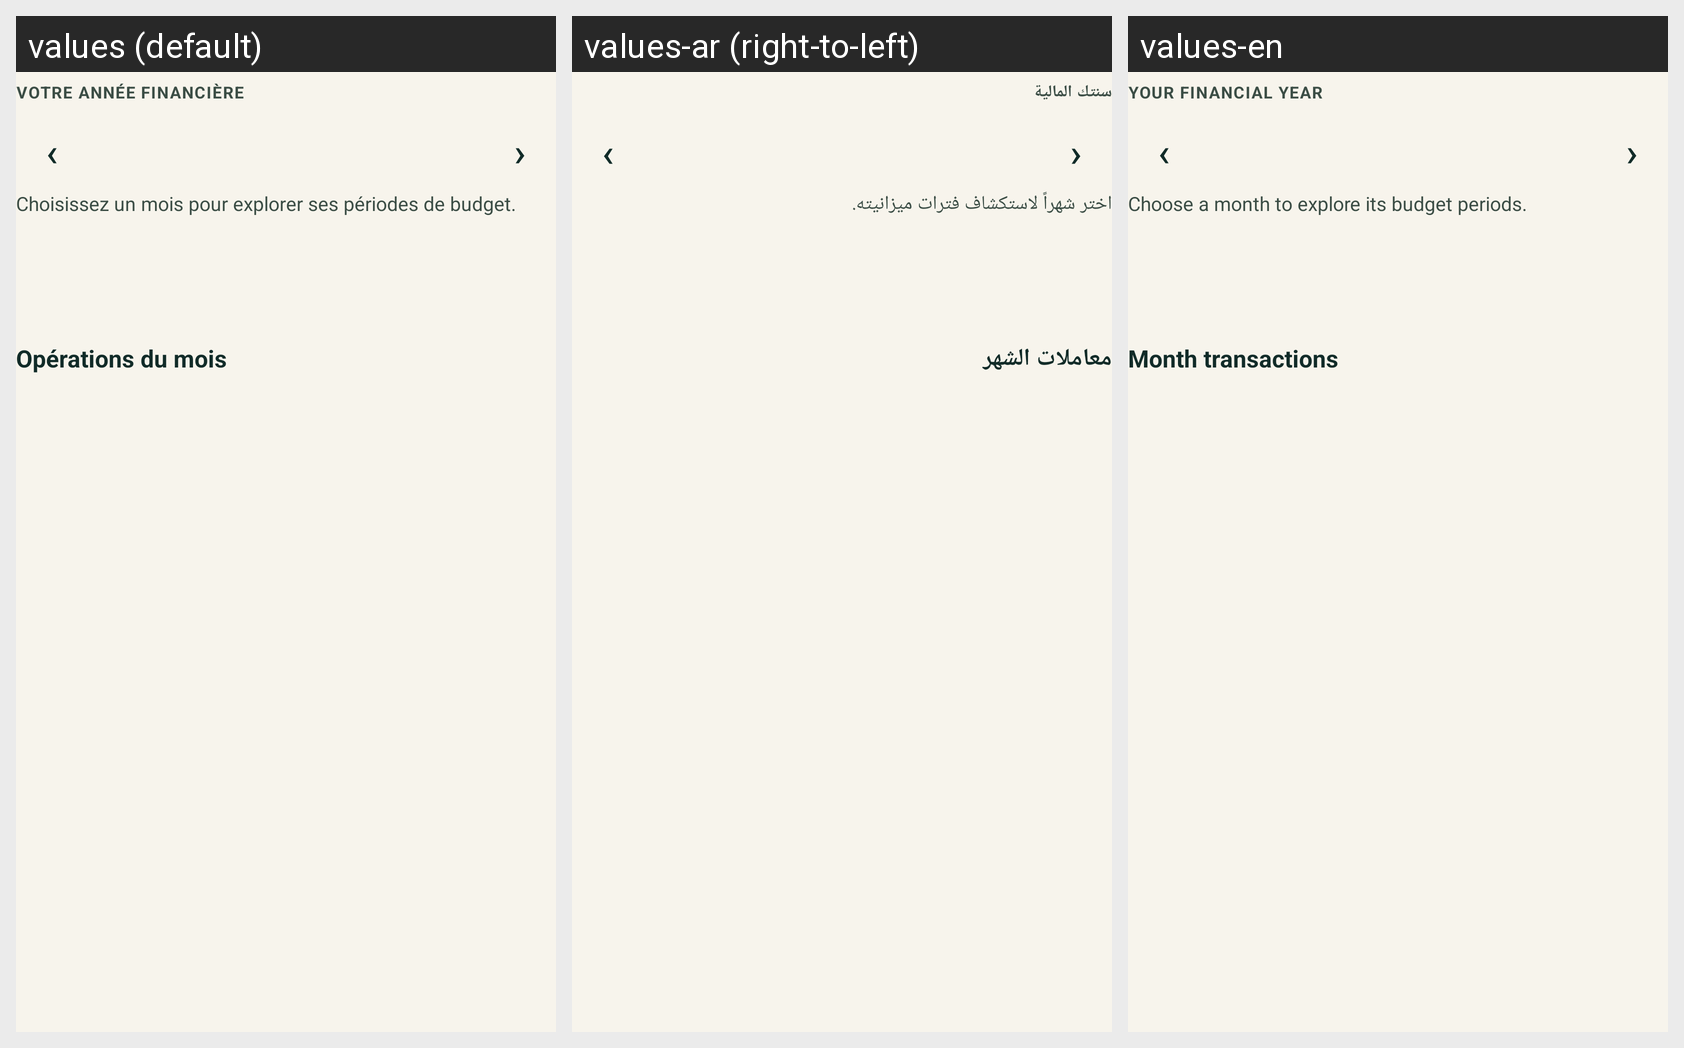

Locale-by-locale string values for the Android screen shown in this grid:
Android screen res/layout/fragment_calendar.xml rendered under 3 locales, left to right: values (default), values-ar (right-to-left), values-en. Device: Nexus 5 (rendered at 1080×1920; each locale shown at half size, 540×960, under a caption strip naming it); theme Theme.Masrouf1.
Strings drawn on this screen, with the default value and each locale's value (text and hints the layout hard-codes, and strings that could not be matched under every locale, appear in the picture but are not listed):

calendar_eyebrow
  values: VOTRE ANNÉE FINANCIÈRE
  values-ar: سنتك المالية
  values-en: YOUR FINANCIAL YEAR

calendar_subtitle
  values: Choisissez un mois pour explorer ses périodes de budget.
  values-ar: اختر شهراً لاستكشاف فترات ميزانيته.
  values-en: Choose a month to explore its budget periods.

calendar_month_transactions
  values: Opérations du mois
  values-ar: معاملات الشهر
  values-en: Month transactions
